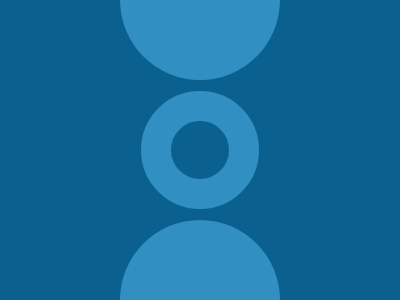

Recreate this image using only HTML and CSS.

<style>
  * {
    background: #0a6190;
    * {
      color: 328FC1;
      margin: 91 141;
      border: 32Q solid;
      border-radius: 50%;
      box-shadow: 0 -150px 0 21px, 0 150px 0 21px;
    }
  }
</style>
